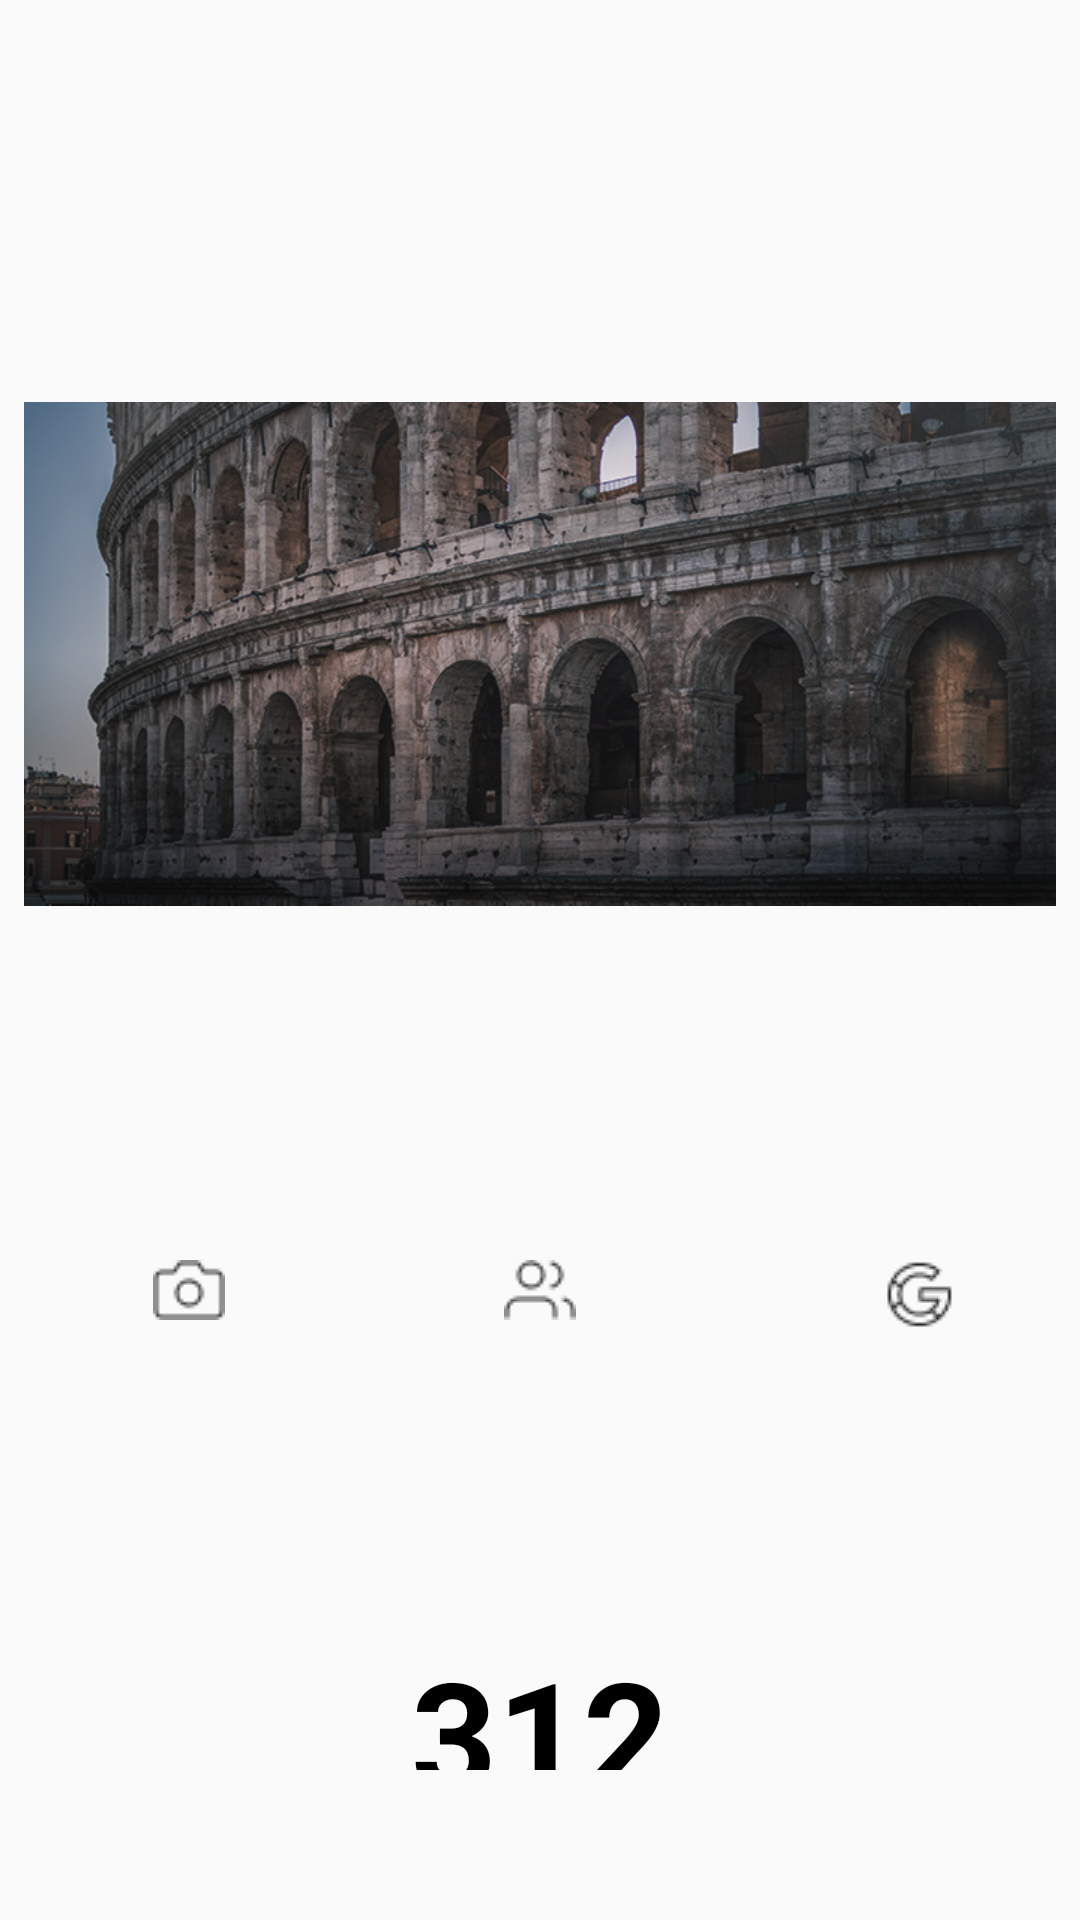

Here is an Android app screen rendered from its layout file. Give the layout XML and the strings, colors and styles it references.
<!-- AndroidManifest.xml: application theme Theme.Homework1 -->
<!-- res/layout/activity_main2.xml -->
<?xml version="1.0" encoding="utf-8"?>
<androidx.constraintlayout.widget.ConstraintLayout xmlns:android="http://schemas.android.com/apk/res/android"
    xmlns:app="http://schemas.android.com/apk/res-auto"
    xmlns:tools="http://schemas.android.com/tools"
    android:layout_width="match_parent"
    android:layout_height="match_parent"
    android:paddingHorizontal="8dp"
    android:paddingVertical="50dp"
    tools:context=".MainActivity2">

    <ImageView
        android:id="@+id/colosseum"
        android:layout_width="wrap_content"
        android:layout_height="wrap_content"
        android:src="@drawable/imagine1"
        app:layout_constraintEnd_toEndOf="parent"
        app:layout_constraintStart_toStartOf="parent"
        app:layout_constraintTop_toTopOf="parent"
        android:contentDescription="@string/todo" />

    <ImageView
        android:id="@+id/account"
        android:layout_width="wrap_content"
        android:layout_height="wrap_content"
        android:background="@drawable/silver"
        android:padding="34dp"
        android:src="@drawable/account"
        app:layout_constraintEnd_toEndOf="parent"
        app:layout_constraintStart_toStartOf="parent"
        app:layout_constraintTop_toBottomOf="@+id/colosseum"
        android:contentDescription="@string/todo" />

    <ImageView
        android:layout_width="wrap_content"
        android:layout_height="wrap_content"
        android:layout_marginEnd="25dp"
        android:background="@drawable/silver"
        android:padding="34dp"
        android:src="@drawable/camera"
        app:layout_constraintEnd_toStartOf="@id/account"
        app:layout_constraintTop_toBottomOf="@+id/colosseum"
        android:contentDescription="@string/todo" />

    <ImageView
        android:layout_width="wrap_content"
        android:layout_height="wrap_content"
        android:layout_marginStart="25dp"
        android:background="@drawable/silver"
        android:padding="34dp"
        android:src="@drawable/google"
        app:layout_constraintEnd_toEndOf="parent"
        app:layout_constraintTop_toBottomOf="@+id/colosseum"
        android:contentDescription="@string/todo" />

    <TextView
        android:id="@+id/number"
        android:layout_width="wrap_content"
        android:layout_height="wrap_content"
        android:layout_marginTop="70dp"
        android:text="@string/_312"
        android:textColor="@color/black"
        android:textSize="50sp"
        android:textStyle="bold"
        app:layout_constraintEnd_toEndOf="parent"
        app:layout_constraintStart_toStartOf="parent"
        app:layout_constraintTop_toBottomOf="@+id/account" />
   <Button
       android:layout_width="194dp"
       android:layout_height="44dp"
       app:layout_constraintStart_toStartOf="parent"
       app:layout_constraintEnd_toEndOf="parent"
       android:background="@color/red"
       android:text="@string/ect"
       android:layout_marginTop="25dp"
       android:textAllCaps="false"
       android:textColor="@color/white"
       app:layout_constraintTop_toBottomOf="@+id/number"/>



</androidx.constraintlayout.widget.ConstraintLayout>
<!-- resources referenced by this layout -->
<resources>
  <color name="black">#FF000000</color>
  <color name="red">#FF6363</color>
  <color name="white">#FFFFFFFF</color>
  <!-- drawable account: png bitmap (drawable-v24, 412 bytes) -->
  <!-- drawable camera: png bitmap (drawable-v24, 526 bytes) -->
  <!-- drawable google: png bitmap (drawable-v24, 686 bytes) -->
  <!-- drawable imagine1: png bitmap (drawable-v24, 400137 bytes) -->
  <string name="_312">312</string>
  <string name="ect">Перейти</string>
  <string name="todo">TODO</string>
  <style name="Theme.Homework1" parent="Theme.MaterialComponents.Light.NoActionBar.Bridge">
          
          <item name="colorPrimary">@color/purple_500</item>
          <item name="colorPrimaryVariant">@color/purple_700</item>
          <item name="colorOnPrimary">@color/white</item>
          
          <item name="colorSecondary">@color/teal_200</item>
          <item name="colorSecondaryVariant">@color/teal_700</item>
          <item name="colorOnSecondary">@color/black</item>
          
          <item name="android:statusBarColor" tools:targetApi="l">?attr/colorPrimaryVariant</item>
          
      </style>
  <color name="purple_500">#FF6200EE</color>
  <color name="purple_700">#FF3700B3</color>
  <color name="teal_200">#FF03DAC5</color>
  <color name="teal_700">#FF018786</color>
</resources>
